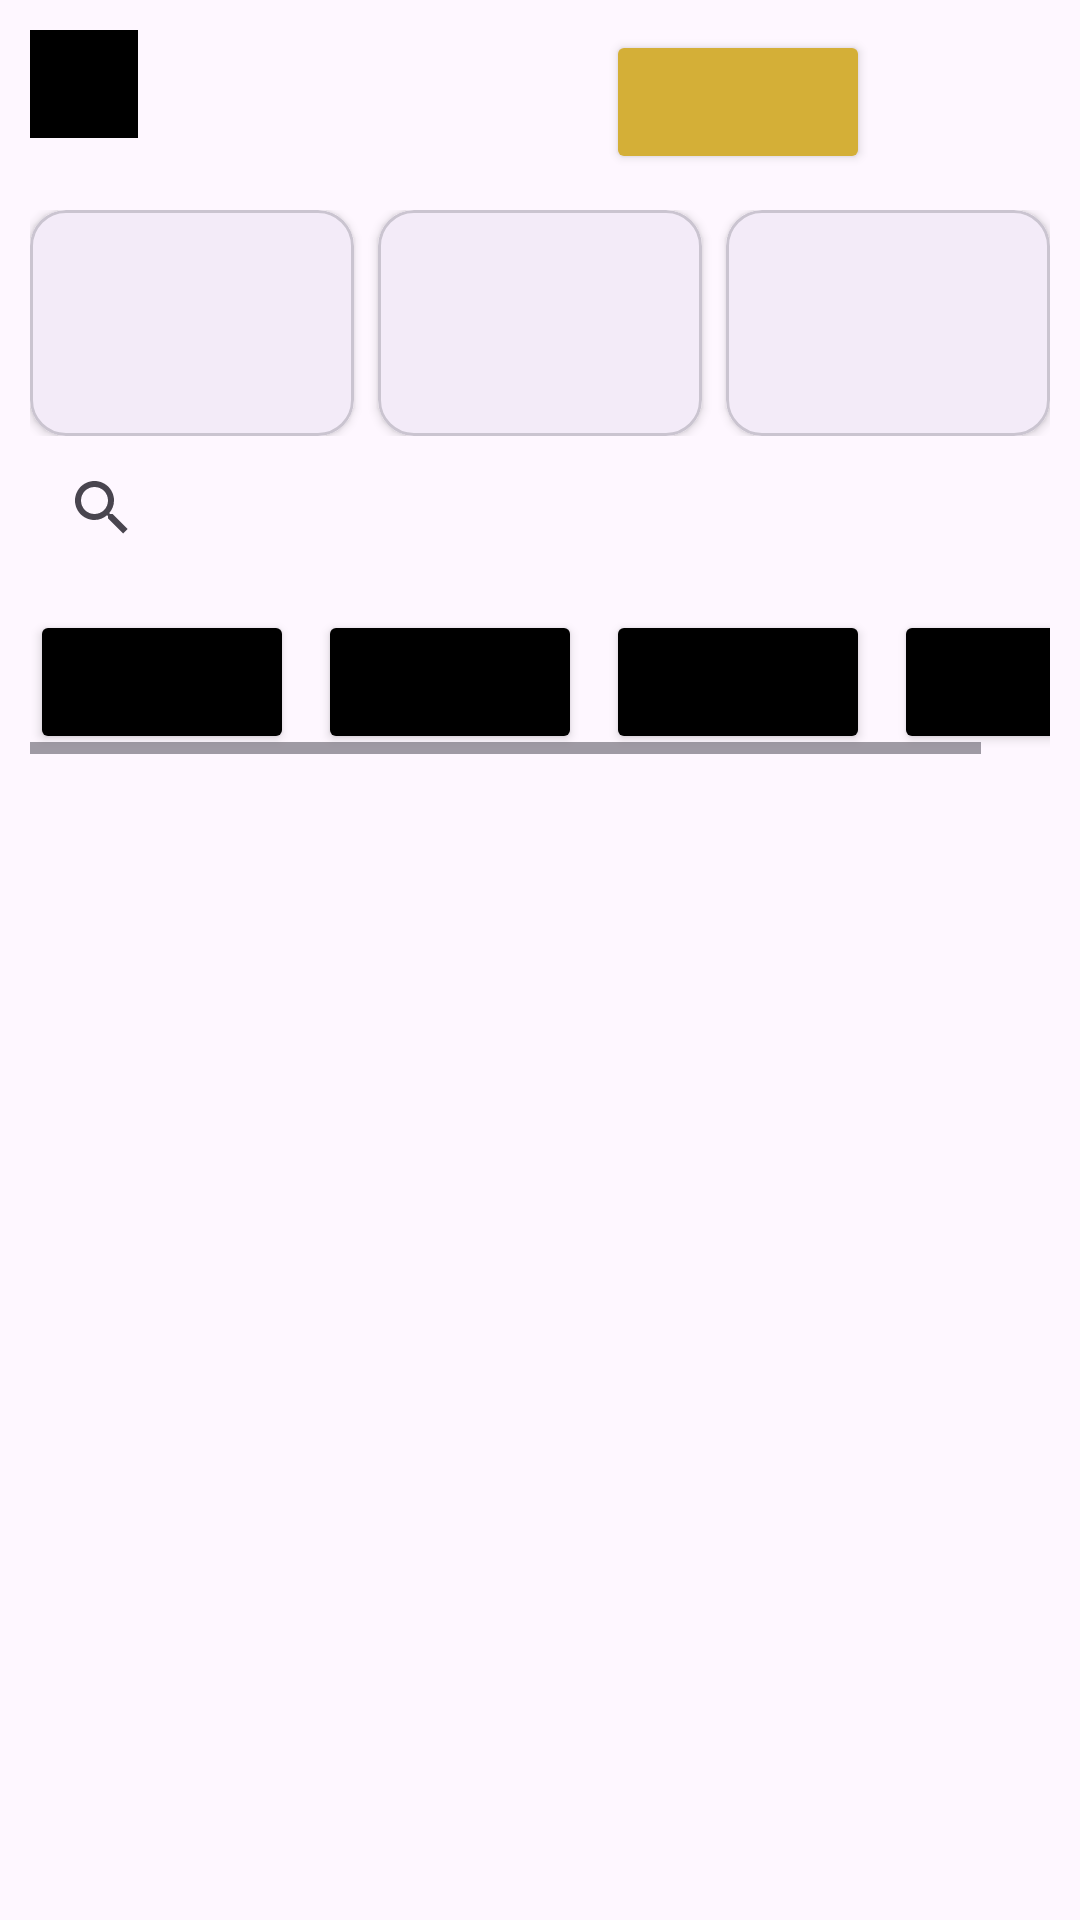

Here is an Android app screen rendered from its layout file. Give the layout XML and the strings, colors and styles it references.
<!-- AndroidManifest.xml: application theme Theme.Kuerimex -->
<!-- res/layout/fragment_home.xml -->
<?xml version="1.0" encoding="utf-8"?>
<LinearLayout xmlns:android="http://schemas.android.com/apk/res/android"
    xmlns:app="http://schemas.android.com/apk/res-auto"
    xmlns:tools="http://schemas.android.com/tools"
    android:layout_width="match_parent"
    android:layout_height="match_parent"
    android:orientation="vertical"
    tools:context=".MainActivity">

    <LinearLayout
        android:layout_width="match_parent"
        android:layout_height="wrap_content"
        android:orientation="vertical"
        android:gravity="center"
        android:padding="10dp">

        <LinearLayout
            android:layout_width="match_parent"
            android:layout_height="wrap_content"
            android:orientation="horizontal"
            android:layout_marginBottom="12dp">

            <ImageView
                android:layout_width="36dp"
                android:layout_height="36dp"
                android:background="@color/black"/>

            <LinearLayout
                android:layout_width="wrap_content"
                android:layout_height="wrap_content"
                android:layout_marginStart="12dp"
                android:orientation="vertical">

                <TextView
                    android:layout_width="wrap_content"
                    android:layout_height="wrap_content"
                    tools:text="Inventario"
                    android:textStyle="bold"/>

                <TextView
                    android:layout_width="wrap_content"
                    android:layout_height="wrap_content"
                    tools:text="SISTEMA POS"/>

            </LinearLayout>

            <View
                android:layout_width="0dp"
                android:layout_height="0dp"
                android:layout_weight="1"/>

            <Button
                android:layout_width="wrap_content"
                android:layout_height="wrap_content"
                tools:text="NUEVA VENTA"
                app:icon="@drawable/outline_add_24"
                app:iconGravity="textStart"
                android:layout_marginEnd="12dp"
                android:backgroundTint="#d4af37"
                android:textColor="?attr/colorOnSurface"
                app:iconTint="?attr/colorOnSurface"/>

            <ImageButton
                android:layout_width="48dp"
                android:layout_height="48dp"
                android:src="@drawable/outline_person_outline_24"
                app:backgroundTint="@android:color/transparent"
                app:tint="?attr/colorOnSurface"/>

        </LinearLayout>

        <LinearLayout
            android:layout_width="match_parent"
            android:layout_height="wrap_content"
            android:orientation="horizontal">

            <com.google.android.material.card.MaterialCardView
                android:layout_width="0dp"
                android:layout_height="wrap_content"
                android:layout_weight="1"
                android:layout_marginEnd="8dp"
                app:cardCornerRadius="12dp"
                app:cardElevation="2dp">

                <LinearLayout
                    android:layout_width="match_parent"
                    android:layout_height="wrap_content"
                    android:orientation="vertical"
                    android:padding="12dp">

                    <TextView
                        android:layout_width="wrap_content"
                        android:layout_height="wrap_content"
                        tools:text="Productos"
                        android:drawablePadding="6dp"
                        app:drawableStartCompat="@drawable/outline_person_outline_24"
                        app:drawableTint="?attr/colorOnSurface"/>

                    <TextView
                        android:layout_width="wrap_content"
                        android:layout_height="wrap_content"
                        tools:text="8"
                        android:textSize="24sp"
                        android:textStyle="bold"/>

                </LinearLayout>

            </com.google.android.material.card.MaterialCardView>

            <com.google.android.material.card.MaterialCardView
                android:layout_width="0dp"
                android:layout_height="wrap_content"
                android:layout_weight="1"
                android:layout_marginEnd="8dp"
                app:cardCornerRadius="12dp"
                app:cardElevation="2dp">

                <LinearLayout
                    android:layout_width="match_parent"
                    android:layout_height="wrap_content"
                    android:orientation="vertical"
                    android:padding="12dp">

                    <TextView
                        android:layout_width="wrap_content"
                        android:layout_height="wrap_content"
                        app:drawableStartCompat="@drawable/outline_person_outline_24"
                        app:drawableTint="?attr/colorOnSurface"
                        tools:text="Valor total"
                        android:drawablePadding="6dp"/>

                    <TextView
                        android:layout_width="wrap_content"
                        android:layout_height="wrap_content"
                        tools:text="$12,500"
                        android:textSize="24sp"
                        android:textStyle="bold"/>

                </LinearLayout>

            </com.google.android.material.card.MaterialCardView>

            <com.google.android.material.card.MaterialCardView
                android:layout_width="0dp"
                android:layout_height="wrap_content"
                android:layout_weight="1"
                app:cardCornerRadius="12dp"
                app:cardElevation="2dp">

                <LinearLayout
                    android:layout_width="match_parent"
                    android:layout_height="wrap_content"
                    android:orientation="vertical"
                    android:padding="12dp">

                    <TextView
                        android:layout_width="wrap_content"
                        android:layout_height="wrap_content"
                        app:drawableStartCompat="@drawable/outline_person_outline_24"
                        app:drawableTint="?attr/colorOnSurface"
                        tools:text="Alertas"
                        android:drawablePadding="6dp"/>

                    <TextView
                        android:layout_width="wrap_content"
                        android:layout_height="wrap_content"
                        tools:text="2"
                        android:textSize="24sp"
                        android:textStyle="bold"/>

                </LinearLayout>

            </com.google.android.material.card.MaterialCardView>

        </LinearLayout>

        <SearchView
            android:layout_width="match_parent"
            android:layout_height="wrap_content"
            android:queryHint="Buscar por nombre o SKU"/>
    </LinearLayout>

    <HorizontalScrollView
        android:layout_width="match_parent"
        android:layout_height="wrap_content"
        android:paddingStart="10dp"
        android:paddingEnd="10dp">

        <LinearLayout
            android:layout_width="wrap_content"
            android:layout_height="wrap_content">

            <Button
                style="@style/ButtonBlack"
                android:layout_width="wrap_content"
                android:layout_height="wrap_content"
                tools:text="todos" />

            <Space
                android:layout_width="8dp"
                android:layout_height="wrap_content"/>

            <Button
                android:layout_width="wrap_content"
                android:layout_height="wrap_content"
                style="@style/ButtonBlack"
                tools:text="carteras" />

            <Space
                android:layout_width="8dp"
                android:layout_height="wrap_content"/>

            <Button
                android:layout_width="wrap_content"
                android:layout_height="wrap_content"
                tools:text="bolsas"
                style="@style/ButtonBlack"/>

            <Space
                android:layout_width="8dp"
                android:layout_height="wrap_content"/>

            <Button
                android:layout_width="wrap_content"
                android:layout_height="wrap_content"
                tools:text="cinturones"
                style="@style/ButtonBlack"/>

        </LinearLayout>

    </HorizontalScrollView>

    <androidx.recyclerview.widget.RecyclerView
        android:id="@+id/productsRecycler"
        android:layout_width="match_parent"
        android:layout_height="0dp"
        android:layout_weight="1"
        android:layout_marginTop="12dp"
        android:paddingStart="5dp"
        android:paddingEnd="5dp"
        tools:listitem="@layout/item_producto"/>

</LinearLayout>
<!-- res/layout/item_producto.xml (included above) -->
<?xml version="1.0" encoding="utf-8"?>
<com.google.android.material.card.MaterialCardView
    xmlns:android="http://schemas.android.com/apk/res/android"
    xmlns:app="http://schemas.android.com/apk/res-auto"
    xmlns:tools="http://schemas.android.com/tools"
    android:layout_width="match_parent"
    android:layout_height="wrap_content"
    android:layout_margin="8dp"
    app:cardCornerRadius="12dp"
    app:cardElevation="2dp">

    <androidx.constraintlayout.widget.ConstraintLayout
        android:layout_width="match_parent"
        android:layout_height="wrap_content"
        android:padding="12dp">

        <ImageView
            android:id="@+id/productImage"
            android:layout_width="86dp"
            android:layout_height="86dp"
            android:background="#DDD"
            android:scaleType="centerCrop"
            app:layout_constraintStart_toStartOf="parent"
            app:layout_constraintTop_toTopOf="parent"
            tools:src="@drawable/outline_person_outline_24"/>

        <TextView
            android:id="@+id/productName"
            android:layout_width="0dp"
            android:layout_height="wrap_content"
            android:textStyle="bold"
            android:textSize="18sp"
            tools:text="Nombre del producto"
            app:layout_constraintStart_toEndOf="@id/productImage"
            app:layout_constraintTop_toTopOf="@id/productImage"
            app:layout_constraintEnd_toStartOf="@id/productPrice"
            android:layout_marginStart="12dp"/>

        <TextView
            android:id="@+id/productPrice"
            android:layout_width="wrap_content"
            android:layout_height="wrap_content"
            android:textStyle="bold"
            android:textColor="#d4af37"
            tools:text="$00.00"
            app:layout_constraintTop_toTopOf="@id/productName"
            app:layout_constraintEnd_toEndOf="parent"/>

        <TextView
            android:id="@+id/productCode"
            android:layout_width="0dp"
            android:layout_height="wrap_content"
            tools:text="SKU: KRM-001"
            app:layout_constraintStart_toStartOf="@id/productName"
            app:layout_constraintTop_toBottomOf="@id/productName"
            app:layout_constraintEnd_toEndOf="parent"/>

        <TextView
            android:id="@+id/productDetails"
            android:layout_width="0dp"
            android:layout_height="wrap_content"
            tools:text="Descripción del producto"
            app:layout_constraintStart_toStartOf="@id/productName"
            app:layout_constraintTop_toBottomOf="@id/productCode"
            app:layout_constraintEnd_toEndOf="parent"/>

        <TextView
            android:id="@+id/stockLabel"
            android:layout_width="wrap_content"
            android:layout_height="wrap_content"
            android:text="Stock"
            app:layout_constraintStart_toStartOf="@id/productName"
            app:layout_constraintBottom_toBottomOf="@id/productImage"/>

        <TextView
            android:id="@+id/productStock"
            android:layout_width="wrap_content"
            android:layout_height="wrap_content"
            android:textColor="#2E7D32"
            tools:text="0 unidades"
            app:layout_constraintStart_toEndOf="@id/stockLabel"
            app:layout_constraintBaseline_toBaselineOf="@id/stockLabel"
            android:layout_marginStart="6dp"/>

        <Button
            android:id="@+id/sellButton"
            android:layout_width="wrap_content"
            android:layout_height="36dp"
            android:text="Vender"
            style="@style/ButtonBlack"
            android:textSize="12sp"
            app:layout_constraintEnd_toEndOf="parent"
            app:layout_constraintBottom_toBottomOf="@id/productImage"/>

    </androidx.constraintlayout.widget.ConstraintLayout>

</com.google.android.material.card.MaterialCardView>
<!-- resources referenced by this layout -->
<resources>
  <color name="black">#FF000000</color>
  <style name="ButtonBlack">
          <item name="android:backgroundTint">@color/black</item>
          <item name="android:textColor">@color/white</item>
      </style>
  <style name="Theme.Kuerimex" parent="Base.Theme.Kuerimex" />
  <color name="white">#FFFFFFFF</color>
  <style name="Base.Theme.Kuerimex" parent="Theme.Material3.DayNight.NoActionBar">
          
          
      </style>
</resources>
